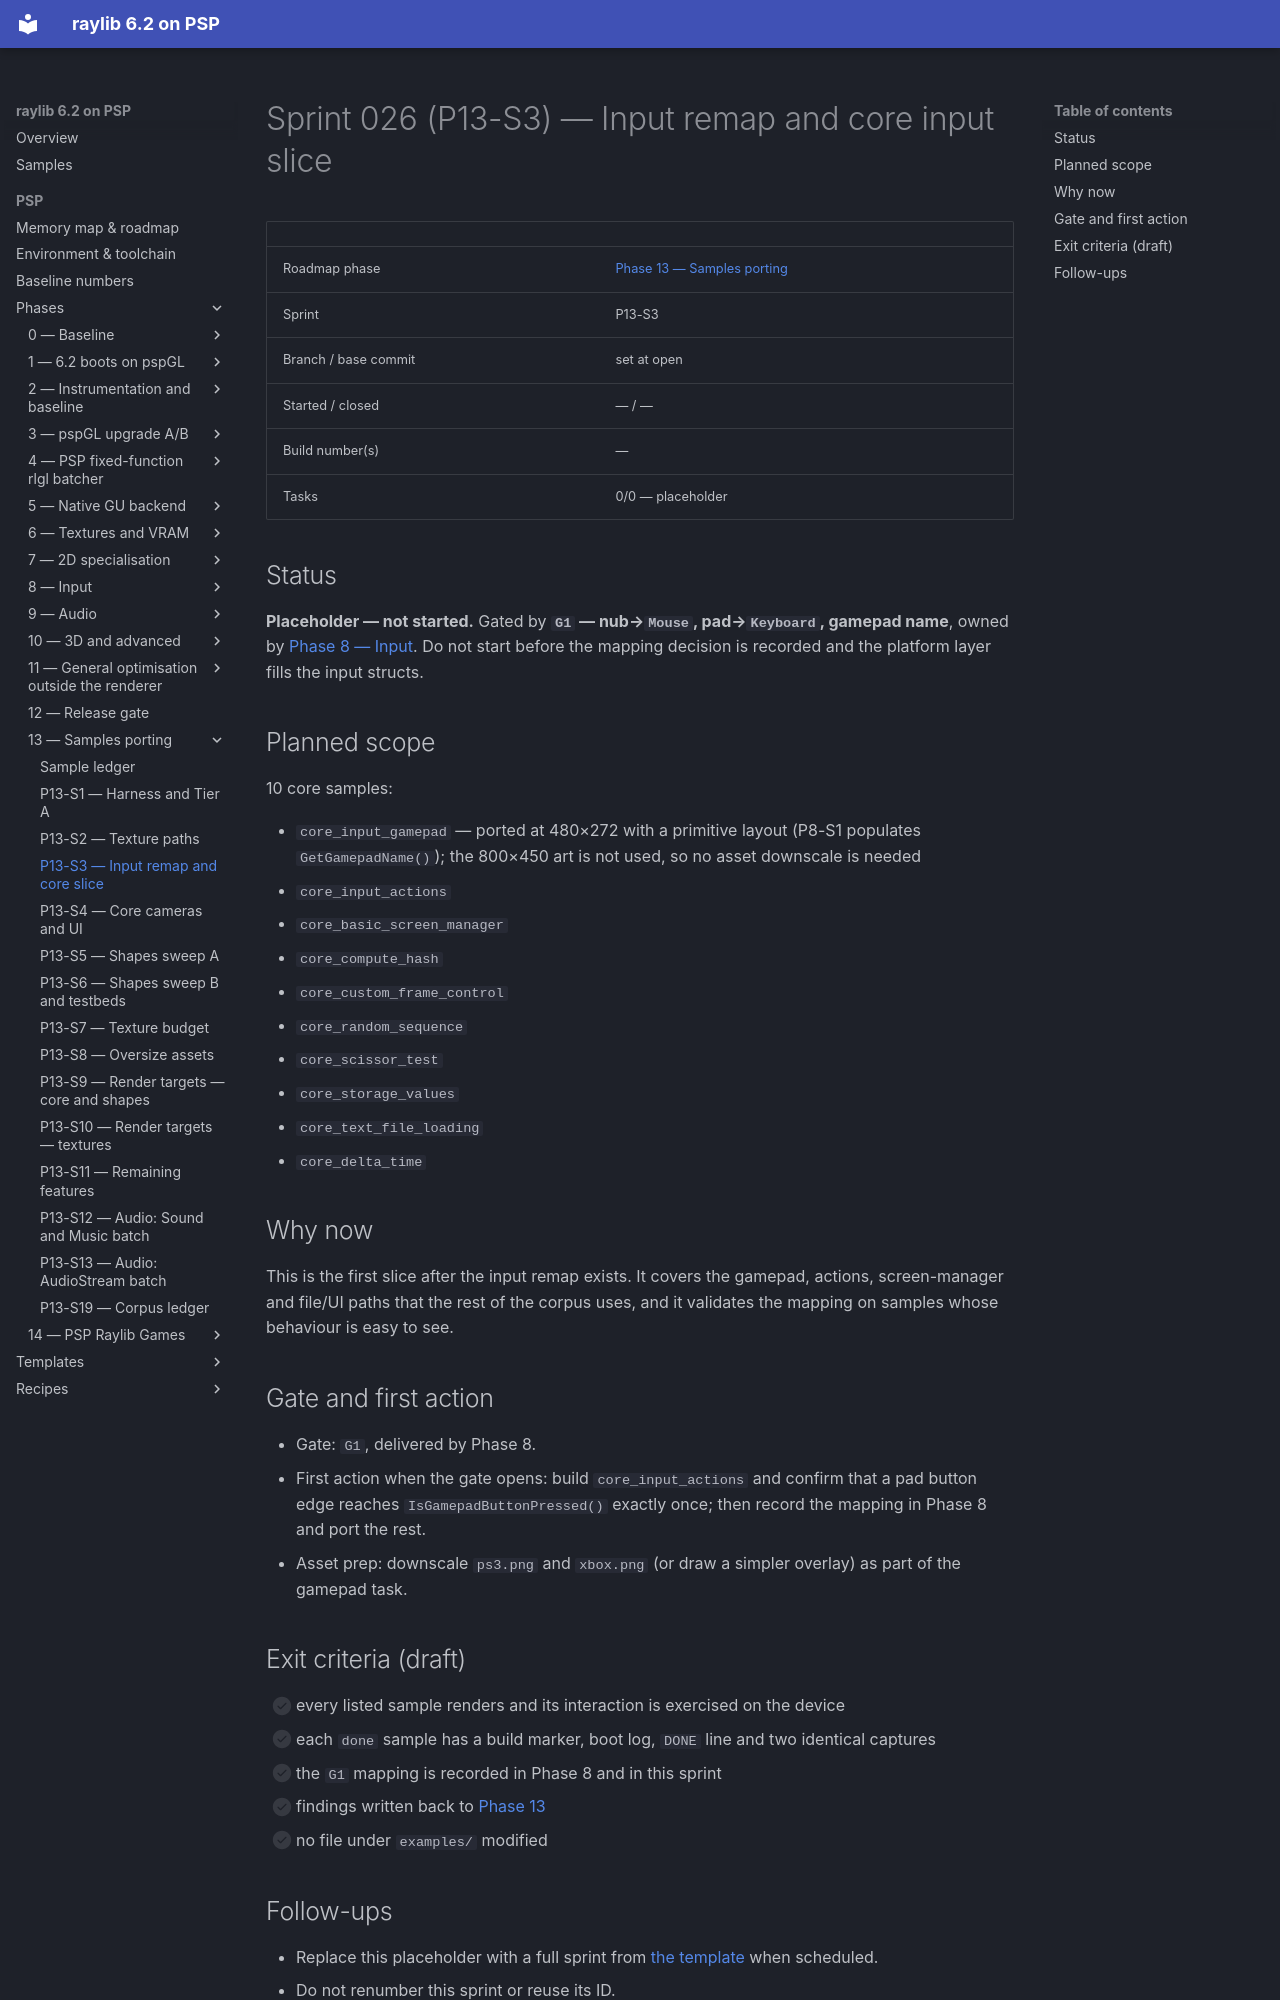

repository: nikmes/raylib · page: psp/sprints/026-phase13-input-remap-and-core-slice/index.html · generator: mkdocs

# Sprint 026 (P13-S3) — Input remap and core input slice

| | |
|---|---|
| Roadmap phase | [Phase 13 — Samples porting](../phases/13-samples-porting/index.md) |
| Sprint | P13-S3 |
| Branch / base commit | set at open |
| Started / closed | — / — |
| Build number(s) | — |
| Tasks | 0/0 — placeholder |

## Status

**Placeholder — not started.** Gated by **`G1` — nub→`Mouse`, pad→`Keyboard`, gamepad name**, owned by
[Phase 8 — Input](../phases/08-input/index.md). Do not start before the mapping decision is recorded and the
platform layer fills the input structs.

## Planned scope

10 core samples:

- `core_input_gamepad` — ported at 480×272 with a primitive layout (P8-S1 populates `GetGamepadName()`); the
  800×450 art is not used, so no asset downscale is needed
- `core_input_actions`
- `core_basic_screen_manager`
- `core_compute_hash`
- `core_custom_frame_control`
- `core_random_sequence`
- `core_scissor_test`
- `core_storage_values`
- `core_text_file_loading`
- `core_delta_time`

## Why now

This is the first slice after the input remap exists. It covers the gamepad, actions, screen-manager and file/UI
paths that the rest of the corpus uses, and it validates the mapping on samples whose behaviour is easy to see.

## Gate and first action

- Gate: `G1`, delivered by Phase 8.
- First action when the gate opens: build `core_input_actions` and confirm that a pad button edge reaches
  `IsGamepadButtonPressed()` exactly once; then record the mapping in Phase 8 and port the rest.
- Asset prep: downscale `ps3.png` and `xbox.png` (or draw a simpler overlay) as part of the gamepad task.

## Exit criteria (draft)

- [ ] every listed sample renders and its interaction is exercised on the device
- [ ] each `done` sample has a build marker, boot log, `DONE` line and two identical captures
- [ ] the `G1` mapping is recorded in Phase 8 and in this sprint
- [ ] findings written back to [Phase 13](../phases/13-samples-porting/index.md)
- [ ] no file under `examples/` modified
